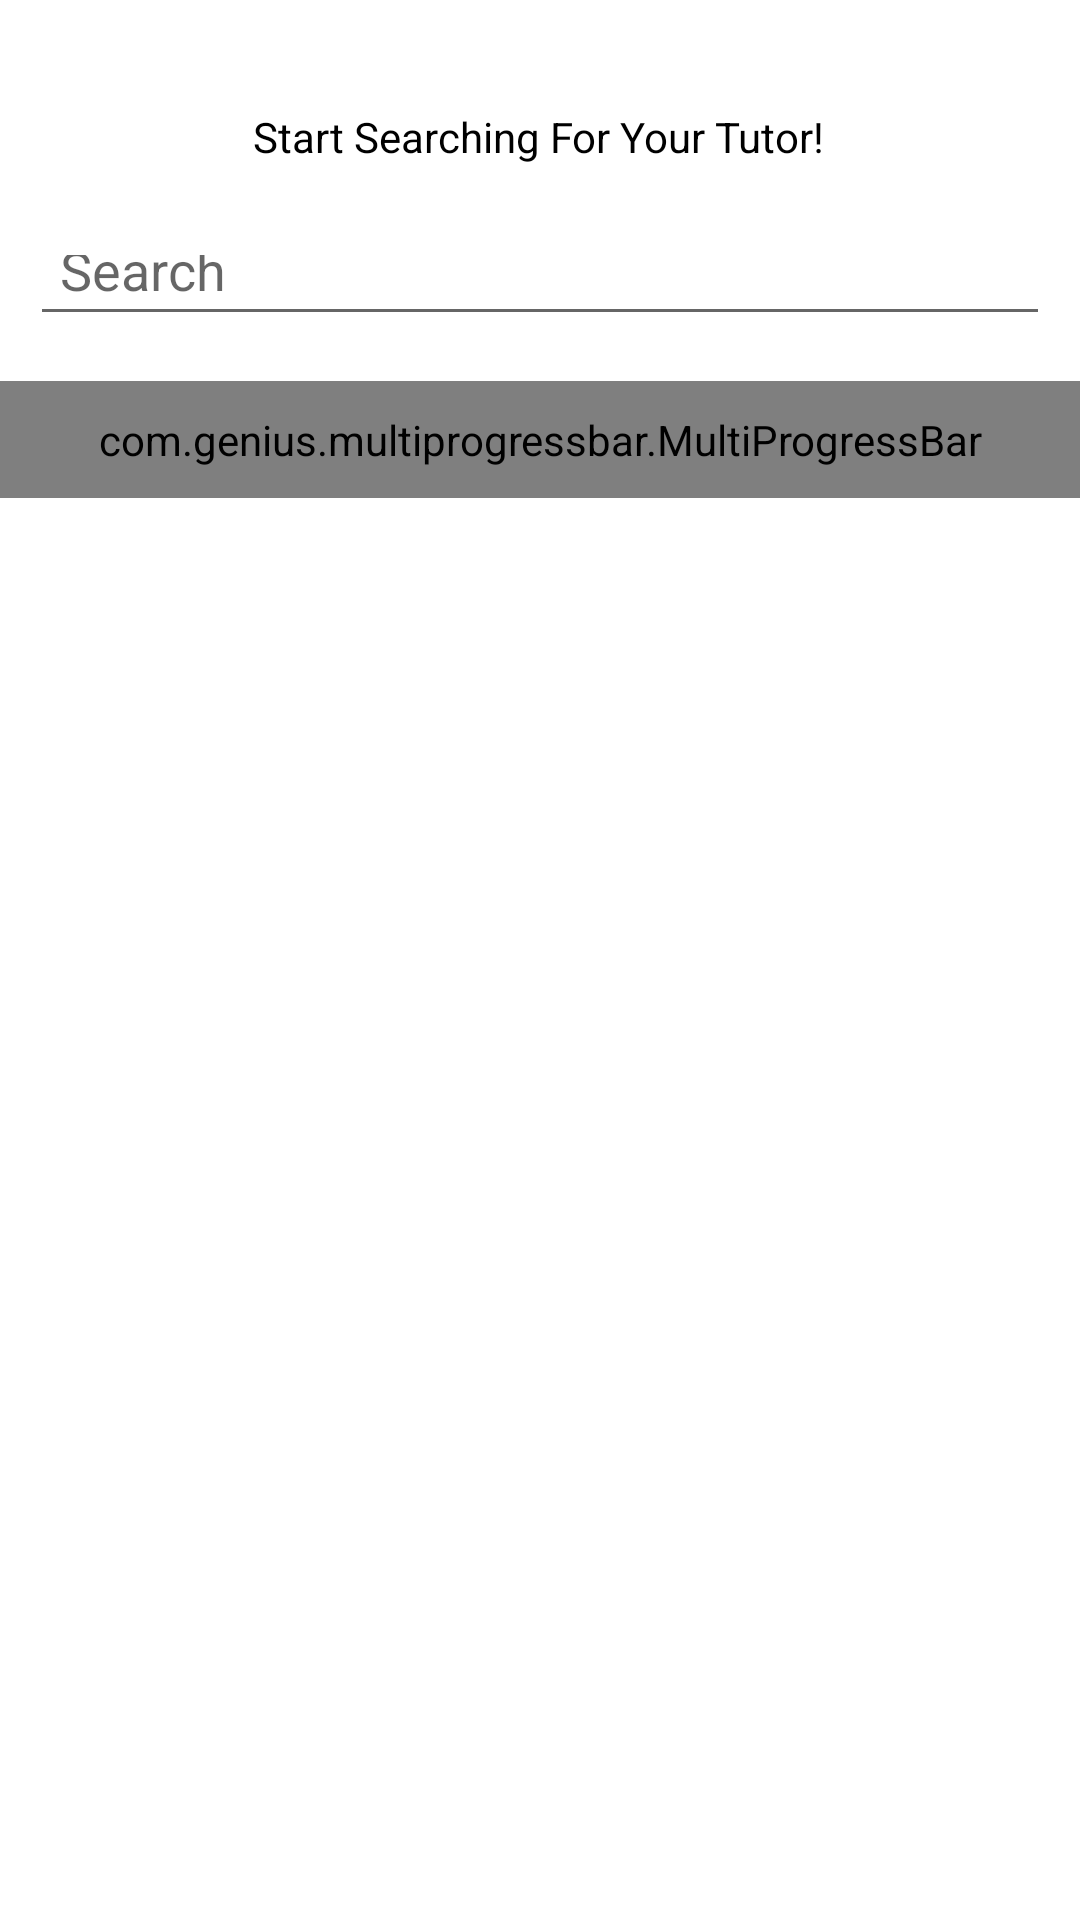

Reconstruct the res/layout file that produces this screen, plus the resources it refers to.
<!-- AndroidManifest.xml: application theme Theme.Tutorg -->
<!-- res/layout/activity_home_page.xml -->
<?xml version="1.0" encoding="utf-8"?>
<androidx.constraintlayout.widget.ConstraintLayout xmlns:android="http://schemas.android.com/apk/res/android"
    xmlns:app="http://schemas.android.com/apk/res-auto"
    xmlns:tools="http://schemas.android.com/tools"
    android:layout_width="match_parent"
    android:layout_height="match_parent"
    android:visibility="visible"
    tools:context=".HomePage">


    <androidx.recyclerview.widget.RecyclerView
        android:id="@+id/usersListRecyclerView"
        android:layout_width="0dp"
        android:layout_height="0dp"
        android:layout_marginStart="20dp"
        android:layout_marginTop="60dp"
        android:layout_marginEnd="20dp"
        app:layout_constraintBottom_toBottomOf="parent"
        app:layout_constraintEnd_toEndOf="parent"
        app:layout_constraintStart_toStartOf="parent"
        app:layout_constraintTop_toBottomOf="@+id/textSearch" />


    <TextView
            android:id="@+id/progressText"
            android:layout_width="wrap_content"
            android:layout_height="wrap_content"
            android:layout_centerHorizontal="true"
            android:layout_centerVertical="true"
            android:layout_marginTop="30dp"
            android:text="Start Searching For Your Tutor!"
            android:textColor="@android:color/black"
            app:layout_constraintBottom_toTopOf="@+id/progressBar"
            app:layout_constraintEnd_toEndOf="parent"
            app:layout_constraintStart_toStartOf="parent"
            app:layout_constraintTop_toTopOf="parent"
            app:layout_constraintHorizontal_bias="0.497"
            app:layout_constraintVertical_bias="0.075" />

    <com.genius.multiprogressbar.MultiProgressBar
        android:id="@+id/progressBar"
        android:layout_width="match_parent"
        android:layout_height="wrap_content"
        android:layout_marginTop="15dp"
        android:padding="10dp"
        app:layout_constraintEnd_toEndOf="parent"
        app:layout_constraintHorizontal_bias="0.0"
        app:layout_constraintStart_toStartOf="parent"
        app:layout_constraintTop_toBottomOf="@+id/textSearch"
        app:progressColor="#2D8CE1"
        app:progressSteps="10" />

    <EditText
            android:id="@+id/textSearch"
            android:layout_width="0dp"
            android:layout_height="37dp"
            android:layout_marginStart="10dp"
            android:layout_marginEnd="10dp"
            android:focusable="true"
            android:focusableInTouchMode="true"
            android:ems="10"
            android:hint="Search"
            android:inputType="textPersonName"
            android:padding="10dp"
            android:textColor="@android:color/darker_gray"
            app:layout_constraintEnd_toEndOf="parent"
            app:layout_constraintHorizontal_bias="1.0"
            app:layout_constraintStart_toStartOf="parent"
            app:layout_constraintTop_toBottomOf="@+id/progressText"
            android:layout_marginTop="20dp" />

</androidx.constraintlayout.widget.ConstraintLayout>
<!-- resources referenced by this layout -->
<resources>
  <style name="Theme.Tutorg" parent="Theme.MaterialComponents.DayNight.DarkActionBar">
          
          <item name="colorPrimary">@color/purple_500</item>
          <item name="colorPrimaryVariant">@color/purple_700</item>
          <item name="colorOnPrimary">@color/white</item>
          
          <item name="colorSecondary">@color/teal_200</item>
          <item name="colorSecondaryVariant">@color/teal_700</item>
          <item name="colorOnSecondary">@color/black</item>
          
          <item name="android:statusBarColor">?attr/colorPrimaryVariant</item>
          
      </style>
  <color name="purple_500">#1963D3</color>
  <color name="purple_700">#093E7E</color>
  <color name="white">#FFFFFFFF</color>
  <color name="teal_200">#EA68CD</color>
  <color name="teal_700">#9A1184</color>
  <color name="black">#FF000000</color>
</resources>
